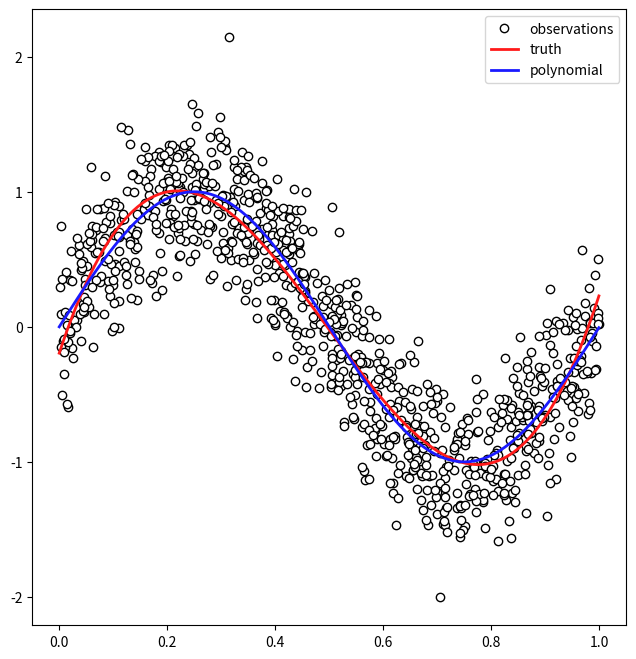

Write Python code to recreate this figure.
from numpy.linalg import inv
import numpy as np
import matplotlib.pyplot as plt

#-------
# curve_fitting.m
# This file shows how to perform polynomial curve fitting.
# Based on example in Section 1.1 in Bishop.
# [redacted]
#-------


#-------
# generate signals
#-------
N=1000 # number of data points
x=np.random.rand(N,1) # where we evaluate function
noise_amp=0.3 # amplitude of Gaussian noise
random_matrix = np.random.randn(N,1)

t=np.sin(2*np.pi*x)+noise_amp*random_matrix # noisy observations

#-------
# curve fitting
#-------
M=5 # maximal polynomial order
X=np.matrix(np.zeros((N,M)))

for m in range(M):
    X[:,m]= np.power(x,m)
Xpseudo=inv(X.transpose()*X)*X.transpose();
what=Xpseudo*t
#---------
# graphics
#---------

xplot = np.arange(0,1.00,0.001)
tplot=np.sin(2*np.pi*xplot)
X2=np.zeros((len(xplot),M))
for m in range(M):
    X2[:,m]=np.power(xplot,m)
            
tpred=X2*what
x = np.asarray(x)

t = np.asarray(t)

xplot = np.asarray(xplot)
tplot = np.asarray(tplot)
tpred = np.asarray(tpred)

fig = plt.figure(figsize=(8, 8))
ax = fig.add_subplot(1, 1, 1, aspect=0.25)
ax.plot(x, t, linewidth=0,
        marker='o', markerfacecolor='w', markeredgecolor='k', label="observations")
ax.plot(xplot, tpred, c=(1.0, 0.1, 0.1), lw=2, label="truth")
ax.plot(xplot, tplot, c=(0.1, 0.1, 1.00), lw=2, label="polynomial", zorder=10)
ax.legend()
plt.show()